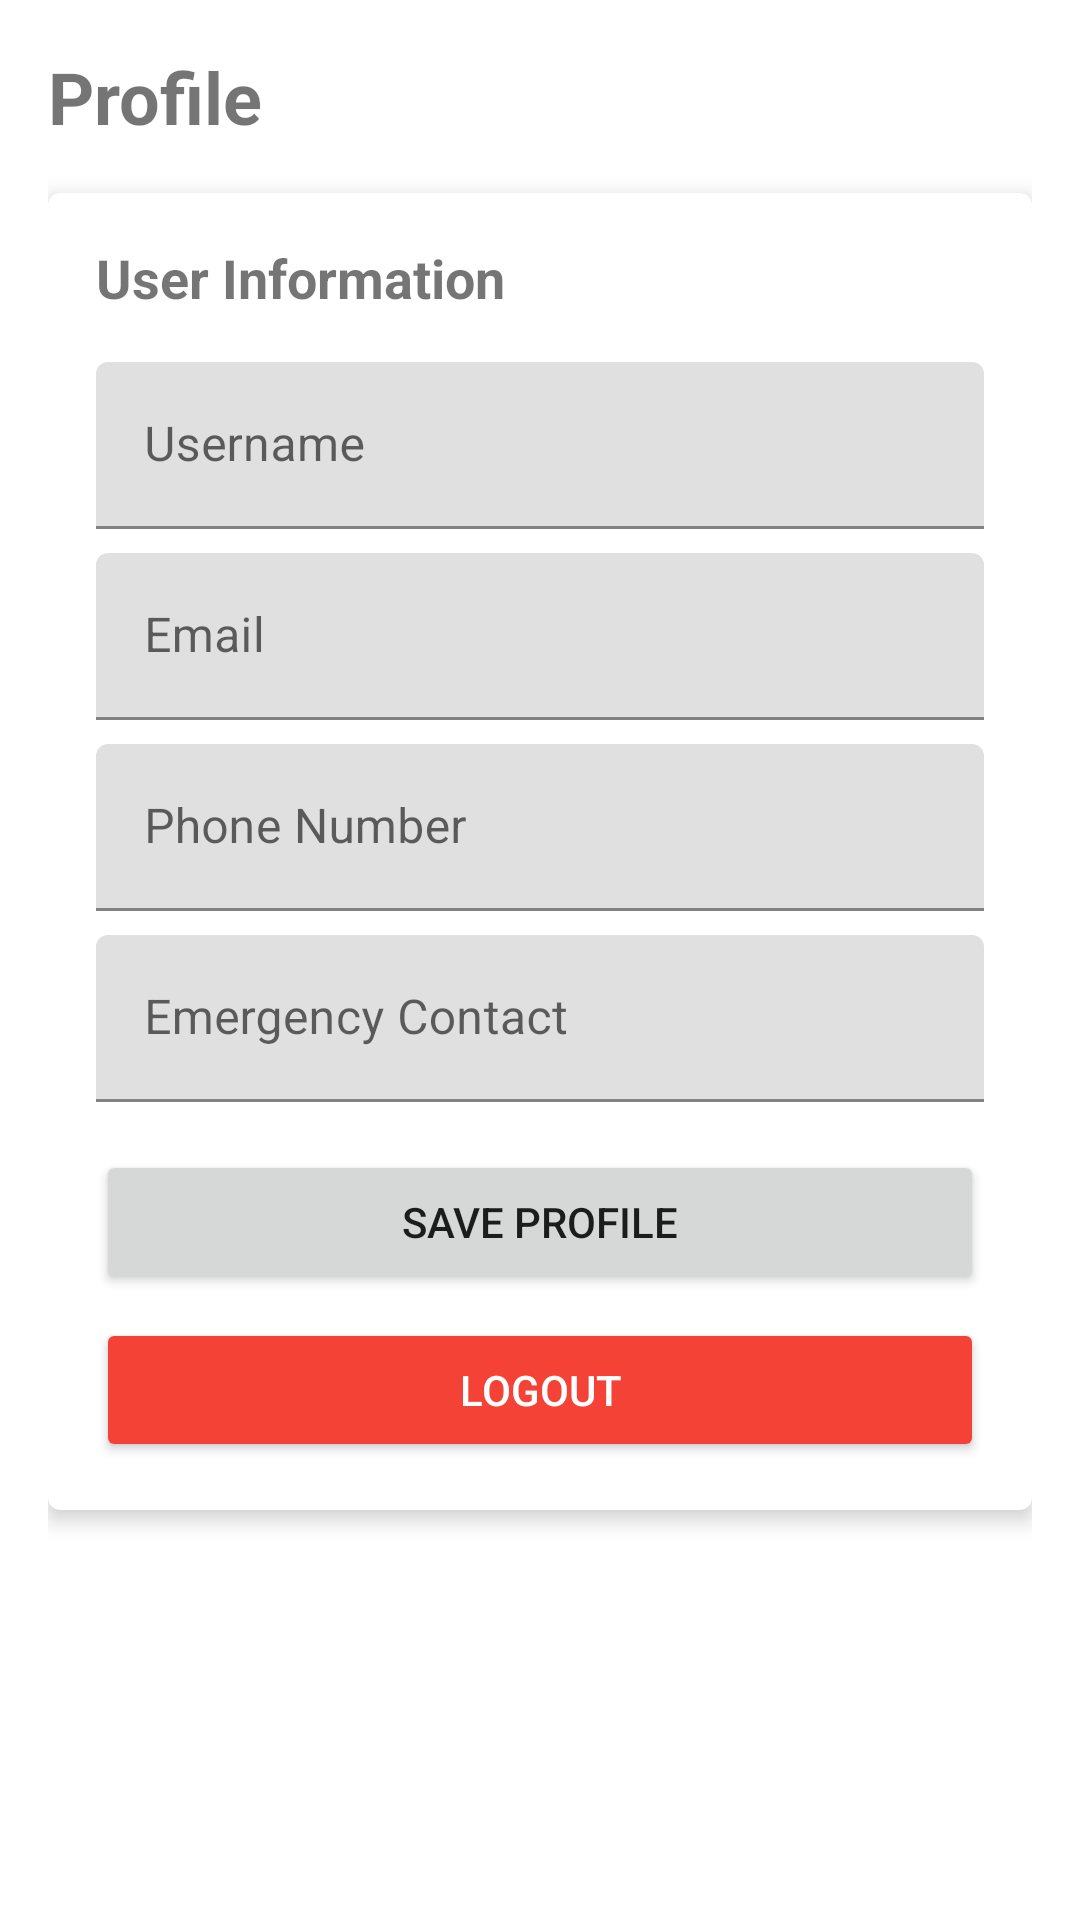

Android layout source for this screen:
<!-- AndroidManifest.xml: application theme Theme.MyApplication -->
<!-- res/layout/fragment_profile.xml -->
<?xml version="1.0" encoding="utf-8"?>
<ScrollView xmlns:android="http://schemas.android.com/apk/res/android"
    xmlns:app="http://schemas.android.com/apk/res-auto"
    android:layout_width="match_parent"
    android:layout_height="match_parent"
    android:padding="16dp">

    <LinearLayout
        android:layout_width="match_parent"
        android:layout_height="wrap_content"
        android:orientation="vertical">

        <TextView
            android:layout_width="match_parent"
            android:layout_height="wrap_content"
            android:text="Profile"
            android:textSize="24sp"
            android:textStyle="bold"
            android:layout_marginBottom="16dp" />

        <com.google.android.material.card.MaterialCardView
            android:layout_width="match_parent"
            android:layout_height="wrap_content"
            android:layout_marginBottom="16dp"
            app:cardElevation="4dp">

            <LinearLayout
                android:layout_width="match_parent"
                android:layout_height="wrap_content"
                android:orientation="vertical"
                android:padding="16dp">

                <TextView
                    android:layout_width="match_parent"
                    android:layout_height="wrap_content"
                    android:text="User Information"
                    android:textSize="18sp"
                    android:textStyle="bold"
                    android:layout_marginBottom="16dp" />

                <com.google.android.material.textfield.TextInputLayout
                    android:layout_width="match_parent"
                    android:layout_height="wrap_content"
                    android:layout_marginBottom="8dp">

                    <com.google.android.material.textfield.TextInputEditText
                        android:id="@+id/et_username"
                        android:layout_width="match_parent"
                        android:layout_height="wrap_content"
                        android:hint="Username"
                        android:enabled="false" />

                </com.google.android.material.textfield.TextInputLayout>

                <com.google.android.material.textfield.TextInputLayout
                    android:layout_width="match_parent"
                    android:layout_height="wrap_content"
                    android:layout_marginBottom="8dp">

                    <com.google.android.material.textfield.TextInputEditText
                        android:id="@+id/et_email"
                        android:layout_width="match_parent"
                        android:layout_height="wrap_content"
                        android:hint="Email"
                        android:inputType="textEmailAddress" />

                </com.google.android.material.textfield.TextInputLayout>

                <com.google.android.material.textfield.TextInputLayout
                    android:layout_width="match_parent"
                    android:layout_height="wrap_content"
                    android:layout_marginBottom="8dp">

                    <com.google.android.material.textfield.TextInputEditText
                        android:id="@+id/et_phone"
                        android:layout_width="match_parent"
                        android:layout_height="wrap_content"
                        android:hint="Phone Number"
                        android:inputType="phone" />

                </com.google.android.material.textfield.TextInputLayout>

                <com.google.android.material.textfield.TextInputLayout
                    android:layout_width="match_parent"
                    android:layout_height="wrap_content"
                    android:layout_marginBottom="16dp">

                    <com.google.android.material.textfield.TextInputEditText
                        android:id="@+id/et_emergency_contact"
                        android:layout_width="match_parent"
                        android:layout_height="wrap_content"
                        android:hint="Emergency Contact"
                        android:inputType="phone" />

                </com.google.android.material.textfield.TextInputLayout>

                <Button
                    android:id="@+id/btn_save_profile"
                    android:layout_width="match_parent"
                    android:layout_height="wrap_content"
                    android:text="Save Profile"
                    android:layout_marginBottom="8dp" />

                <Button
                    android:id="@+id/btn_logout"
                    android:layout_width="match_parent"
                    android:layout_height="wrap_content"
                    android:text="Logout"
                    android:backgroundTint="@color/emergency_red"
                    android:textColor="@android:color/white" />

            </LinearLayout>

        </com.google.android.material.card.MaterialCardView>

    </LinearLayout>

</ScrollView>
<!-- resources referenced by this layout -->
<resources>
  <color name="emergency_red">#F44336</color>
  <style name="Theme.MyApplication" parent="Theme.MaterialComponents.DayNight.DarkActionBar">
          
          <item name="colorPrimary">@color/primary_color</item>
          <item name="colorPrimaryVariant">@color/primary_color</item>
          <item name="colorOnPrimary">@color/white</item>
          
          <item name="colorSecondary">@color/primary_color</item>
          <item name="colorSecondaryVariant">@color/primary_color</item>
          <item name="colorOnSecondary">@color/black</item>
          
          <item name="android:statusBarColor">?attr/colorPrimaryVariant</item>
          
      </style>
  <color name="primary_color">#2196F3</color>
  <color name="white">#FFFFFFFF</color>
  <color name="black">#FF000000</color>
</resources>
